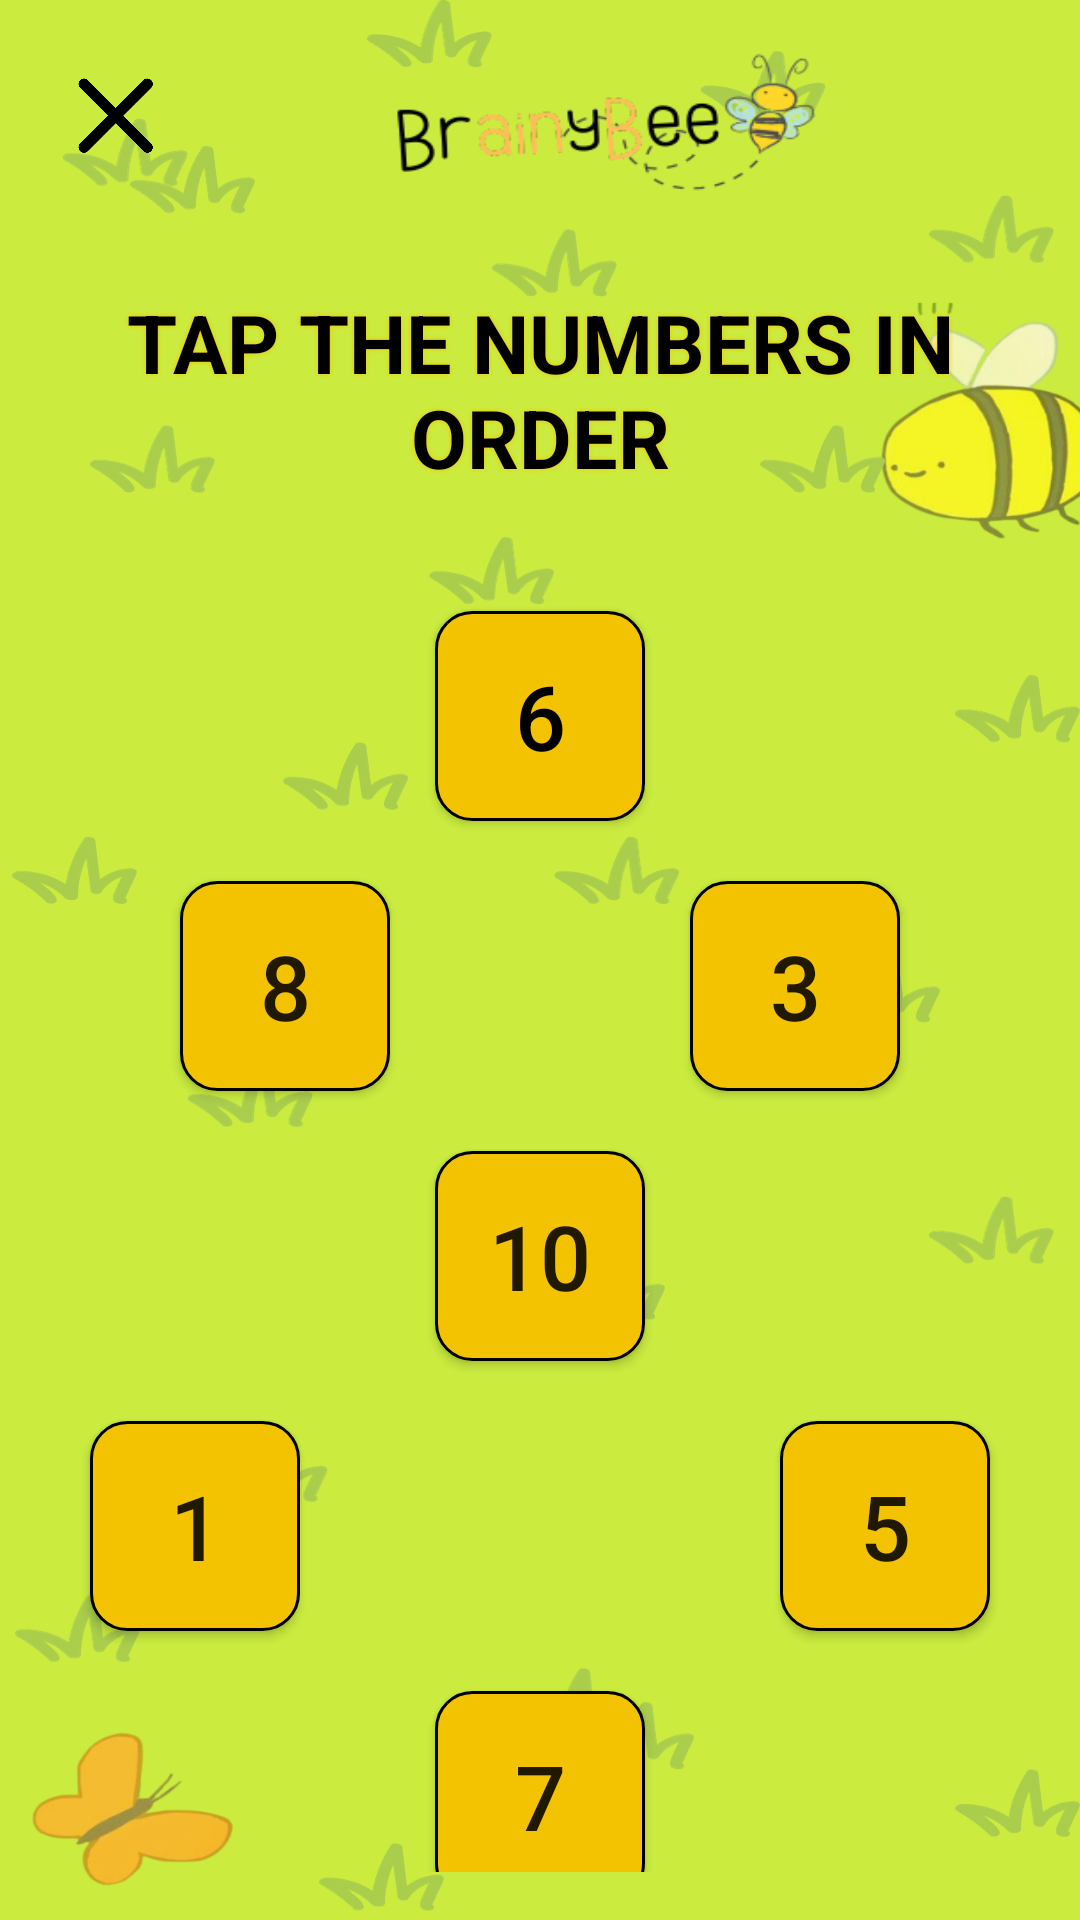

Android layout source for this screen:
<!-- AndroidManifest.xml: application theme Theme.Numerals -->
<!-- res/layout/activity_number_order.xml -->
<?xml version="1.0" encoding="utf-8"?>
<LinearLayout xmlns:android="http://schemas.android.com/apk/res/android"
    xmlns:app="http://schemas.android.com/apk/res-auto"
    android:layout_width="match_parent"
    android:layout_height="match_parent"
    android:background="@drawable/greenbg"
    android:orientation="vertical"
    android:padding="16dp">

    <LinearLayout
        android:layout_width="match_parent"
        android:layout_height="wrap_content"
        android:orientation="horizontal"
        android:textAlignment="center">

        <ImageButton
            android:id="@+id/close_button"
            android:layout_width="25dp"
            android:layout_height="25dp"
            android:layout_marginStart="10dp"
            android:layout_marginTop="10dp"
            android:background="@drawable/x" />

        <RelativeLayout
            android:layout_width="150dp"
            android:layout_height="50dp"
            android:layout_marginStart="75dp"
            android:background="@drawable/logo" />
    </LinearLayout>

    
    <TextView
        android:id="@+id/instructionsTextView"
        android:layout_width="wrap_content"
        android:layout_height="wrap_content"
        android:layout_centerHorizontal="true"
        android:layout_gravity="center"
        android:layout_marginTop="30dp"
        android:layout_marginBottom="30dp"
        android:shadowColor="@color/mustard"
        android:shadowRadius="4"
        android:text="TAP THE NUMBERS IN ORDER"
        android:textAlignment="center"
        android:textColor="@color/black"
        android:textSize="27dp"
        android:textStyle="bold" />

    
    <Button
        android:id="@+id/octagonButton1"
        android:layout_width="70dp"
        android:layout_height="70dp"
        android:layout_gravity="center"
        android:layout_marginBottom="10dp"
        android:layout_marginTop="10dp"
        android:background="@drawable/button_background"
        android:onClick="onNumberButtonClick"
        android:text="6"
        android:textColor="@color/black"
        android:textSize="30dp" />

    
    <LinearLayout
        android:layout_width="match_parent"
        android:layout_height="wrap_content"
        android:gravity="center"
        android:orientation="horizontal">

        <Button
            android:id="@+id/octagonButton2"
            android:layout_width="70dp"
            android:layout_height="70dp"
            android:layout_marginEnd="50dp"
            android:layout_marginBottom="10dp"
            android:layout_marginTop="10dp"
            android:background="@drawable/button_background"
            android:onClick="onNumberButtonClick"
            android:text="8"
            android:textSize="30dp" />

        <Button
            android:id="@+id/octagonButton3"
            android:layout_width="70dp"
            android:layout_height="70dp"
            android:layout_marginStart="50dp"
            android:layout_marginBottom="10dp"
            android:layout_marginTop="10dp"
            android:background="@drawable/button_background"
            android:onClick="onNumberButtonClick"
            android:text="3"
            android:textSize="30dp" />
    </LinearLayout>

    
    <Button
        android:id="@+id/octagonButton4"
        android:layout_width="70dp"
        android:layout_height="70dp"
        android:layout_gravity="center"
        android:layout_marginBottom="10dp"
        android:layout_marginTop="10dp"
        android:background="@drawable/button_background"
        android:onClick="onNumberButtonClick"
        android:text="10"
        android:textSize="30dp" />

    
    <LinearLayout
        android:layout_width="match_parent"
        android:layout_height="wrap_content"
        android:gravity="center"
        android:orientation="horizontal">

        <Button
            android:id="@+id/octagonButton5"
            android:layout_width="70dp"
            android:layout_height="70dp"
            android:layout_marginEnd="80dp"
            android:layout_marginBottom="10dp"
            android:layout_marginTop="10dp"
            android:background="@drawable/button_background"
            android:onClick="onNumberButtonClick"
            android:text="1"
            android:textSize="30dp" />

        <Button
            android:id="@+id/octagonButton6"
            android:layout_width="70dp"
            android:layout_height="70dp"
            android:layout_marginStart="80dp"
            android:layout_marginBottom="10dp"
            android:layout_marginTop="10dp"
            android:background="@drawable/button_background"
            android:onClick="onNumberButtonClick"
            android:text="5"
            android:textSize="30dp" />
    </LinearLayout>

    
    <Button
        android:id="@+id/octagonButton7"
        android:layout_width="70dp"
        android:layout_height="70dp"
        android:layout_gravity="center"
        android:layout_marginBottom="10dp"
        android:layout_marginTop="10dp"
        android:background="@drawable/button_background"
        android:onClick="onNumberButtonClick"
        android:text="7"
        android:textSize="30dp" />

    
    <LinearLayout
        android:layout_width="match_parent"
        android:layout_height="wrap_content"
        android:gravity="center"
        android:orientation="horizontal">

        <Button
            android:id="@+id/octagonButton8"
            android:layout_width="70dp"
            android:layout_height="70dp"
            android:layout_marginEnd="50dp"
            android:layout_marginBottom="10dp"
            android:layout_marginTop="10dp"
            android:background="@drawable/button_background"
            android:onClick="onNumberButtonClick"
            android:text="4"
            android:textSize="30dp" />

        <Button
            android:id="@+id/octagonButton9"
            android:layout_width="70dp"
            android:layout_height="70dp"
            android:layout_marginStart="50dp"
            android:layout_marginBottom="10dp"
            android:layout_marginTop="10dp"
            android:background="@drawable/button_background"
            android:onClick="onNumberButtonClick"
            android:text="2"
            android:textSize="30dp" />
    </LinearLayout>

    
    <Button
        android:id="@+id/octagonButton10"
        android:layout_width="70dp"
        android:layout_height="70dp"
        android:layout_gravity="center"
        android:layout_marginBottom="10dp"
        android:layout_marginTop="10dp"
        android:background="@drawable/button_background"
        android:onClick="onNumberButtonClick"
        android:text="9"
        android:textSize="30dp" />

    <TextView
        android:id="@+id/messageTextView"
        android:layout_width="wrap_content"
        android:layout_height="wrap_content"
        android:layout_centerHorizontal="true"
        android:layout_marginTop="1000dp"
        android:text="Tap the number 1" />


</LinearLayout>
<!-- resources referenced by this layout -->
<resources>
  <color name="black">#FF000000</color>
  <color name="mustard">#F3C301</color>
  <!-- drawable button_background (drawable) -->
  <?xml version="1.0" encoding="utf-8"?>
  <selector xmlns:android="http://schemas.android.com/apk/res/android">
      <item android:state_pressed="true">
          <shape android:shape="rectangle">
              <solid android:color="#F3C301" /> 
              <corners android:radius="12dp" /> 
          </shape>
      </item>
      <item>
          <shape android:shape="rectangle">
              <solid android:color="@color/mustard" /> 
              <corners android:radius="12dp" /> 
              <stroke
                  android:width="1dp"
                  android:color="@color/black" />
          </shape>
      </item>
  </selector>
  <!-- drawable greenbg: png bitmap (drawable, 193163 bytes) -->
  <!-- drawable logo: png bitmap (drawable, 16512 bytes) -->
  <!-- drawable x: png bitmap (drawable, 9560 bytes) -->
  <style name="Theme.Numerals" parent="Base.Theme.Numerals" />
  <style name="Base.Theme.Numerals" parent="Theme.AppCompat.Light.NoActionBar">
          
          
      </style>
</resources>
